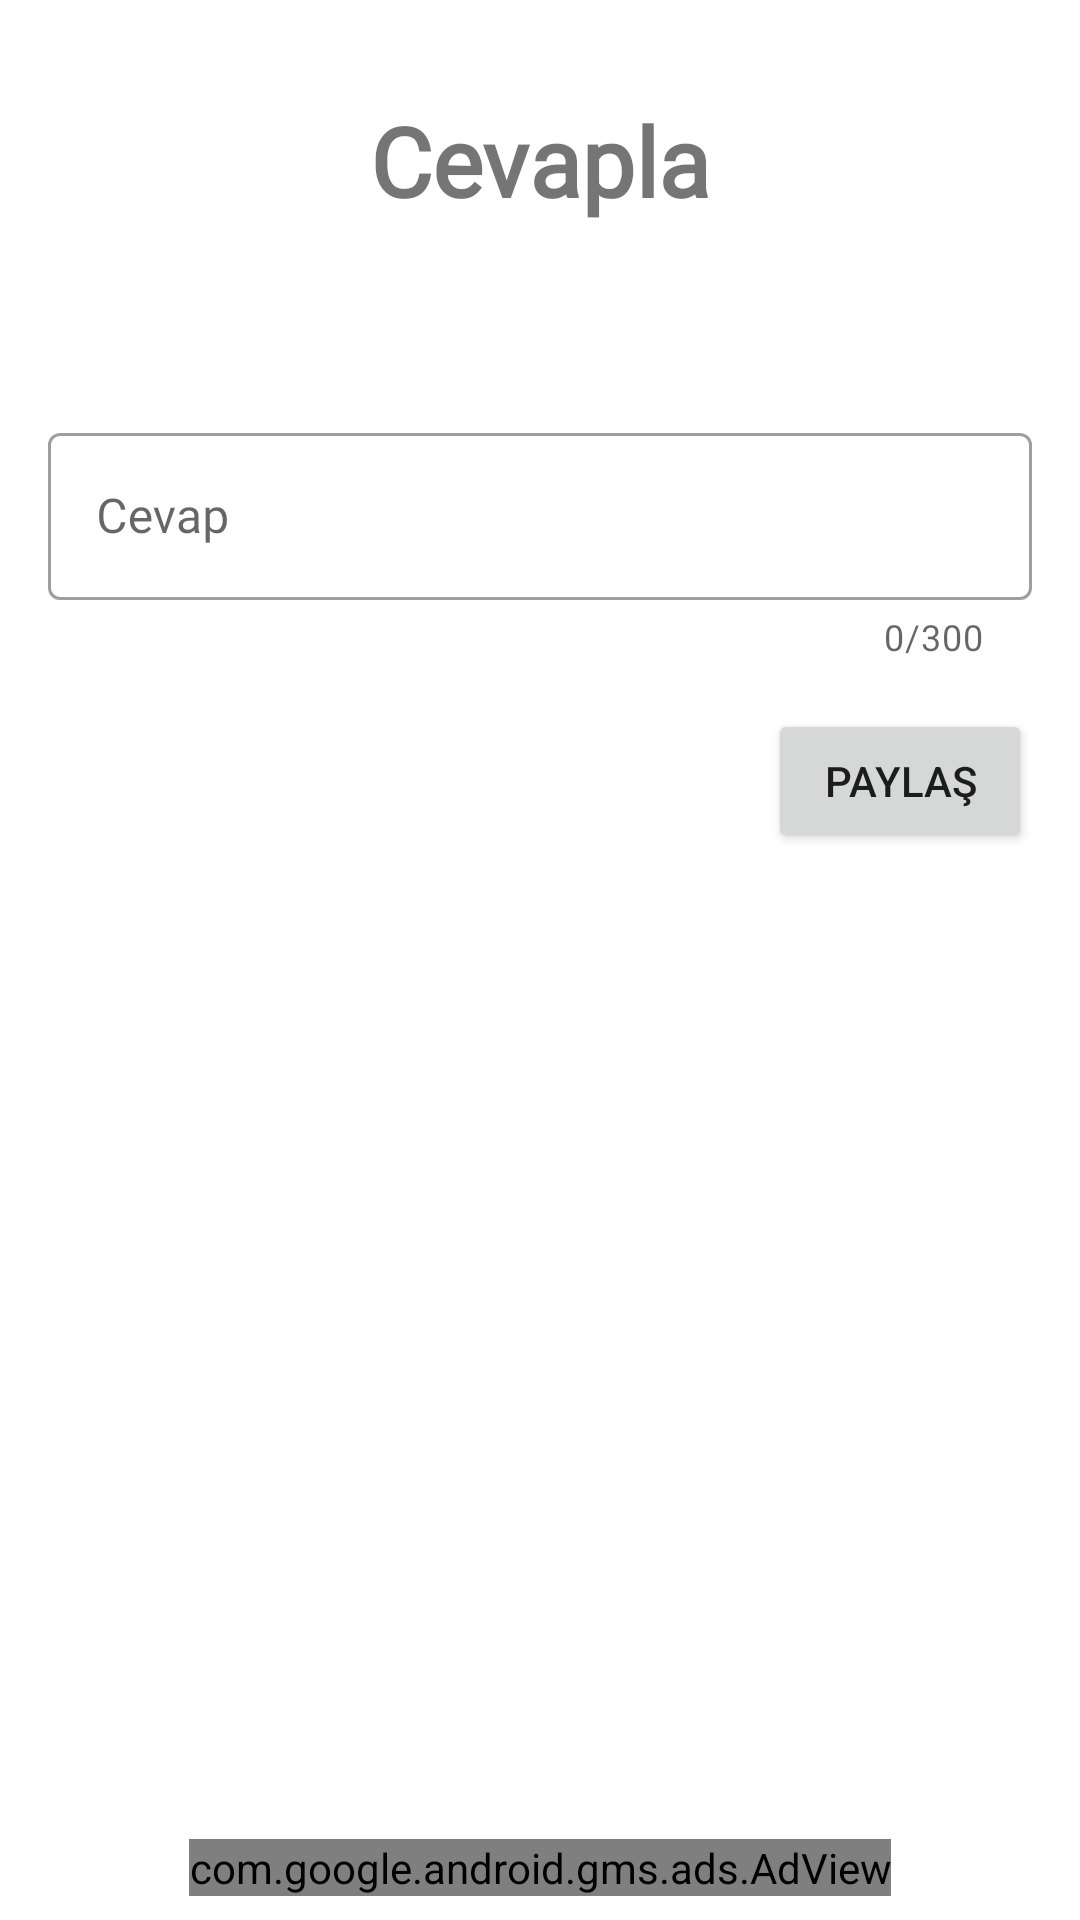

Android layout source for this screen:
<!-- AndroidManifest.xml: application theme Theme.FUKantin -->
<!-- res/layout/activity_write_reply.xml -->
<?xml version="1.0" encoding="utf-8"?>
<androidx.constraintlayout.widget.ConstraintLayout xmlns:android="http://schemas.android.com/apk/res/android"
    xmlns:app="http://schemas.android.com/apk/res-auto"
    xmlns:tools="http://schemas.android.com/tools"
    android:id="@+id/CL_WRITE_REPLY"
    android:layout_width="match_parent"
    android:layout_height="match_parent"
    tools:context=".WriteReplyActivity">

    <TextView
        android:id="@+id/textView4"
        android:layout_width="wrap_content"
        android:layout_height="wrap_content"
        android:layout_marginTop="32dp"
        android:text="Cevapla"
        android:textSize="32dp"
        android:textStyle="bold"
        app:fontFamily="@font/tahoma"
        app:layout_constraintEnd_toEndOf="parent"
        app:layout_constraintStart_toStartOf="parent"
        app:layout_constraintTop_toTopOf="parent" />

    <com.google.android.material.textfield.TextInputLayout
        android:id="@+id/textFieldReply"
        style="@style/Widget.MaterialComponents.TextInputLayout.OutlinedBox"
        android:layout_width="match_parent"
        android:layout_height="wrap_content"
        android:layout_marginStart="16dp"
        android:layout_marginTop="64dp"
        android:layout_marginEnd="16dp"
        android:hint="Cevap"
        app:counterEnabled="true"
        app:counterMaxLength="300"
        app:endIconMode="none"
        app:layout_constraintEnd_toEndOf="parent"
        app:layout_constraintStart_toStartOf="parent"
        app:layout_constraintTop_toBottomOf="@+id/textView4">

        <com.google.android.material.textfield.TextInputEditText
            android:id="@+id/editTextReply"
            android:layout_width="match_parent"
            android:layout_height="wrap_content"
            android:digits="A BCÇDEFGĞHIİJKLMNOÖPRSŞTUÜVWXYZabcçdefgğhıijklmnoöpqrsştuüvwxyz1234567890#{[]}\|!'^+%/()=?_*;~.,@₺-:÷×€$"
            android:fontFamily="@font/tahoma"
            android:maxLength="300" />

    </com.google.android.material.textfield.TextInputLayout>

    <Button
        android:id="@+id/buttonShareReply"
        android:layout_width="wrap_content"
        android:layout_height="wrap_content"
        android:layout_marginTop="16dp"
        android:layout_marginEnd="16dp"
        android:text="Paylaş"
        app:layout_constraintEnd_toEndOf="parent"
        app:layout_constraintTop_toBottomOf="@+id/textFieldReply" />

    <com.google.android.gms.ads.AdView
        android:id="@+id/adviewBanner_WRITE_REPLY"
        android:layout_width="wrap_content"
        android:layout_height="wrap_content"
        android:layout_alignParentBottom="true"
        android:layout_centerHorizontal="true"
        android:layout_marginBottom="8dp"
        app:adSize="LARGE_BANNER"
        app:adUnitId="ca-app-pub-2912013575169419/6122493553"
        app:layout_constraintBottom_toBottomOf="parent"
        app:layout_constraintEnd_toEndOf="parent"
        app:layout_constraintStart_toStartOf="parent">
    </com.google.android.gms.ads.AdView>

</androidx.constraintlayout.widget.ConstraintLayout>
<!-- resources referenced by this layout -->
<resources>
  <style name="Theme.FUKantin" parent="Theme.MaterialComponents.Light.DarkActionBar">
          
          <item name="colorPrimary">#7CB342</item>
          <item name="colorPrimaryVariant">#00897B</item>
          <item name="colorOnPrimary">@color/white</item>
          
          <item name="colorSecondary">#FFB300</item>
          <item name="colorSecondaryVariant">#43A047</item>
          <item name="colorOnSecondary">@color/black</item>
          
          <item name="android:statusBarColor" tools:targetApi="l">?attr/colorPrimaryVariant</item>
          
          <item name="windowNoTitle">true</item>
          <item name="windowActionBar">false</item>
      </style>
  <!-- not gathered from this repository: default colours our renderer supplied (Android Studio template values) -->
  <color name="black">#FF000000</color>
  <color name="white">#FFFFFFFF</color>
</resources>
